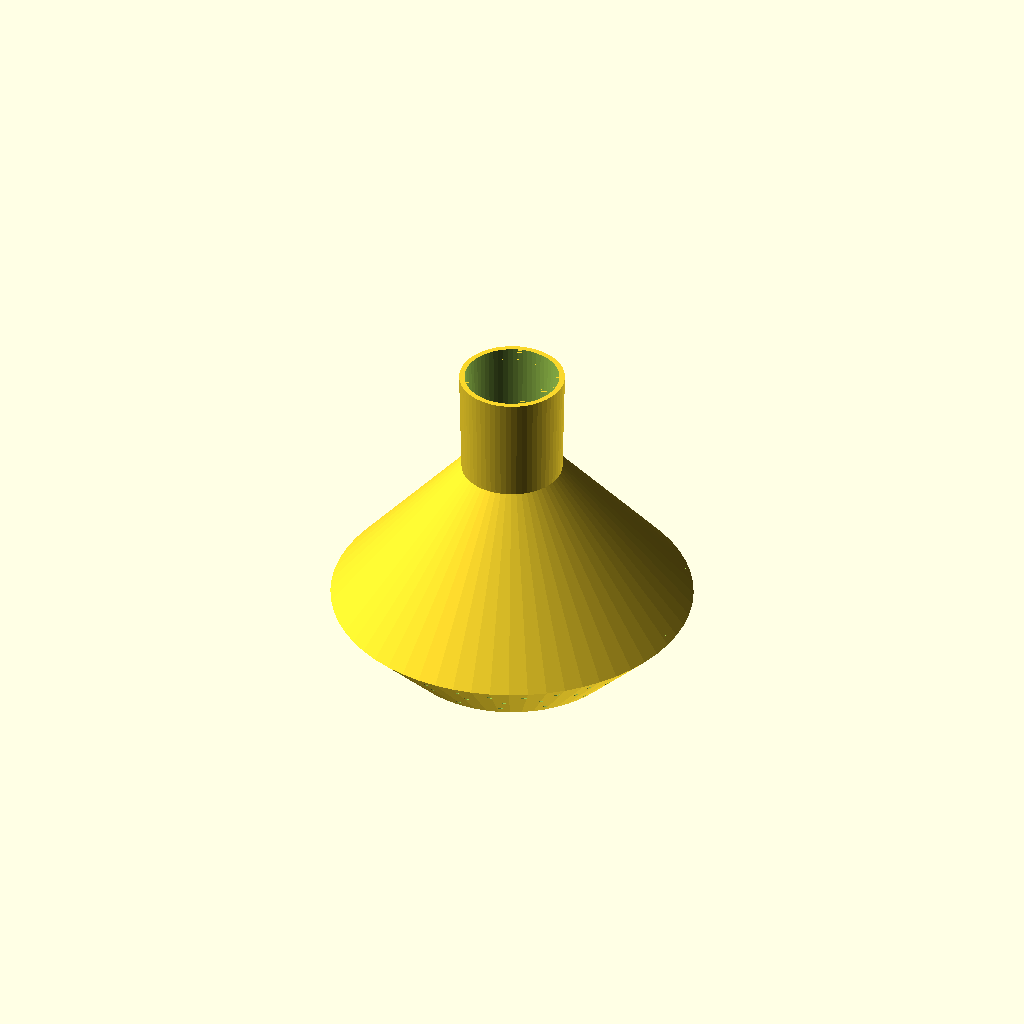
Cell 1: rendered with the file's own defaults.
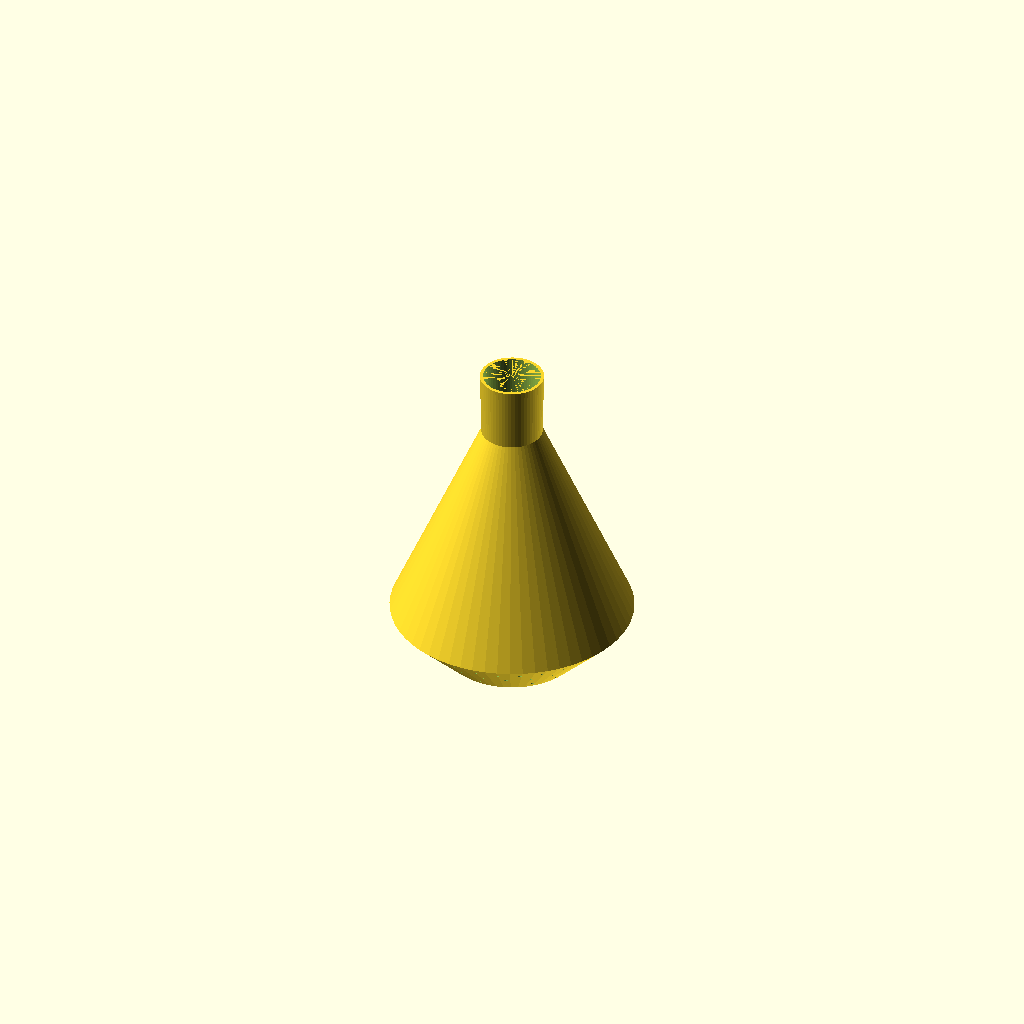
Cell 2: cone_len = 120 (everything else at default).
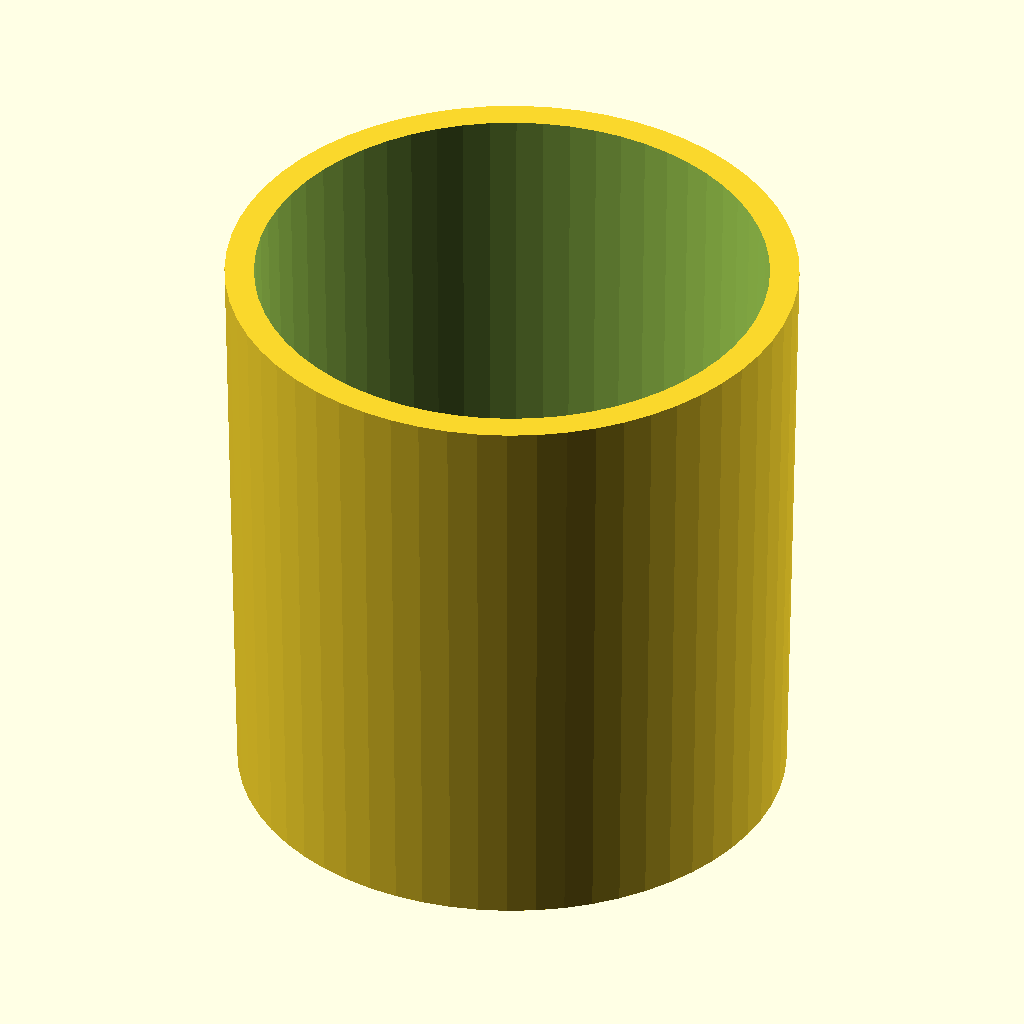
Cell 3 — cone_bevel set to 1.06, the other parameters unchanged.
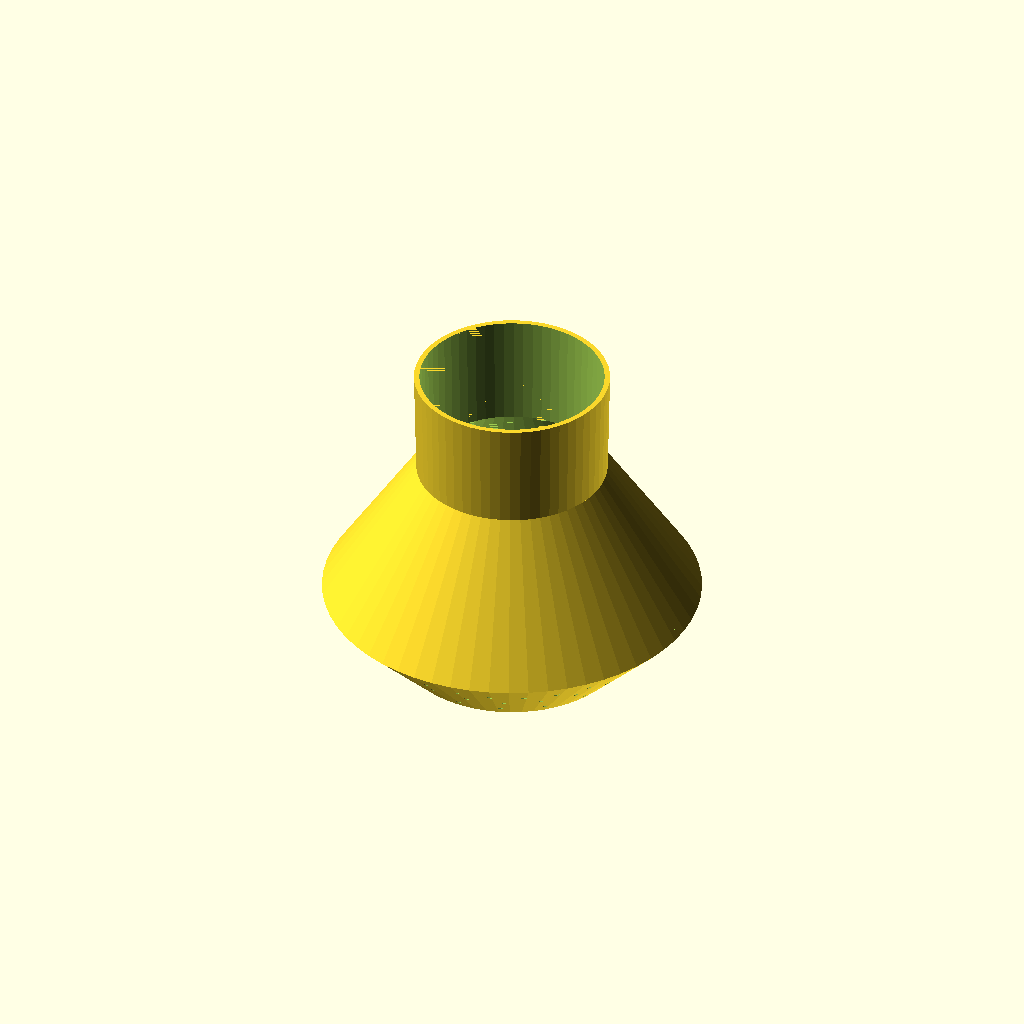
Cell 4: the same model with neck_dia = 50.
All cells are drawn from the same view direction (rotation 55°, 0°, 25°, orthographic, colour scheme Cornfield), but the view is re-fitted for each cell, so position and scale can differ between cells as well as the parameter.
OpenSCAD source file inputs/thingiverse/files/thing-938403/sprayer.scad:
//
//  sprinkle nozzle for watering can
//
//  design by egil kvaleberg, 23 july 2015
//

// assuming no bevel, in millimeters
cone_dia = 130; 

cone_len = 60;

// cone shape, range 0.0 to close to 1.0
cone_bevel = 0.53; 
// neck nominal diameter
neck_dia = 25;
// neck cone added diameter, 0.0 for straight 
neck_cone = 1.3;

neck_len = 30;

wall = 1.5;

nozzle_dia = 1.8;
nozzle_dist = 12;

/* [Hidden] */

d = 0.01;
wa = cos(atan2(cone_dia/2, cone_len));
wdx = wall/wa;
wdz = wa*wall;
neck_dia1 = neck_dia;
neck_dia2 = neck_dia+neck_cone;

module ray(d, a) {
    translate([0, 0, wall+cone_len]) rotate([180+atan2(d, cone_len), 0, a]) cylinder(r=nozzle_dia/2, h=2*cone_len, $fn=8); 
}    
module cone(r1, r2, h) {
    slope = cone_bevel * r1;
    intersection () {
        cylinder(r1=r1, r2=r2, h=h, $fn=60); 
        cylinder(r1=r1-slope, r2=r1-slope+h, h=h, $fn=60);
    }
}  

module sprayer() {
    difference () {
        union () {
            cone(cone_dia/2+wall, neck_dia1/2+wall, wall+cone_len); 
            translate([0, 0, wall+cone_len]) cylinder(r1=neck_dia1/2+wall, r2=neck_dia2/2+wall, h=neck_len, $fn=60);
        }
        union () {
            translate([0, 0, wall]) cone(cone_dia/2-wdx, neck_dia1/2, cone_len-wdz);
            translate([0, 0, wall+cone_len-wdz-d]) cylinder(r1=neck_dia1/2, r2=neck_dia2/2, h=d+wdz+neck_len+d, $fn=60);
            ray(0, 0);
            for (d = [nozzle_dist:nozzle_dist:cone_dia/2-wall]) 
                for (a = [0 : 360/floor(2*3.14*d / nozzle_dist) : 360-1])
                    ray(d, a);        
        }
    } 
}

//intersection () {
sprayer();
//cube([cone_dia/2, cone_dia/2, cone_len+neck_len+2*wall]);
//}
Parameter table extracted from the source (name, type, default, range or options):
cone_dia: number, default 130
cone_len: number, default 60
cone_bevel: number, default 0.53
neck_dia: number, default 25
neck_cone: number, default 1.3
neck_len: number, default 30
wall: number, default 1.5
nozzle_dia: number, default 1.8
nozzle_dist: number, default 12
